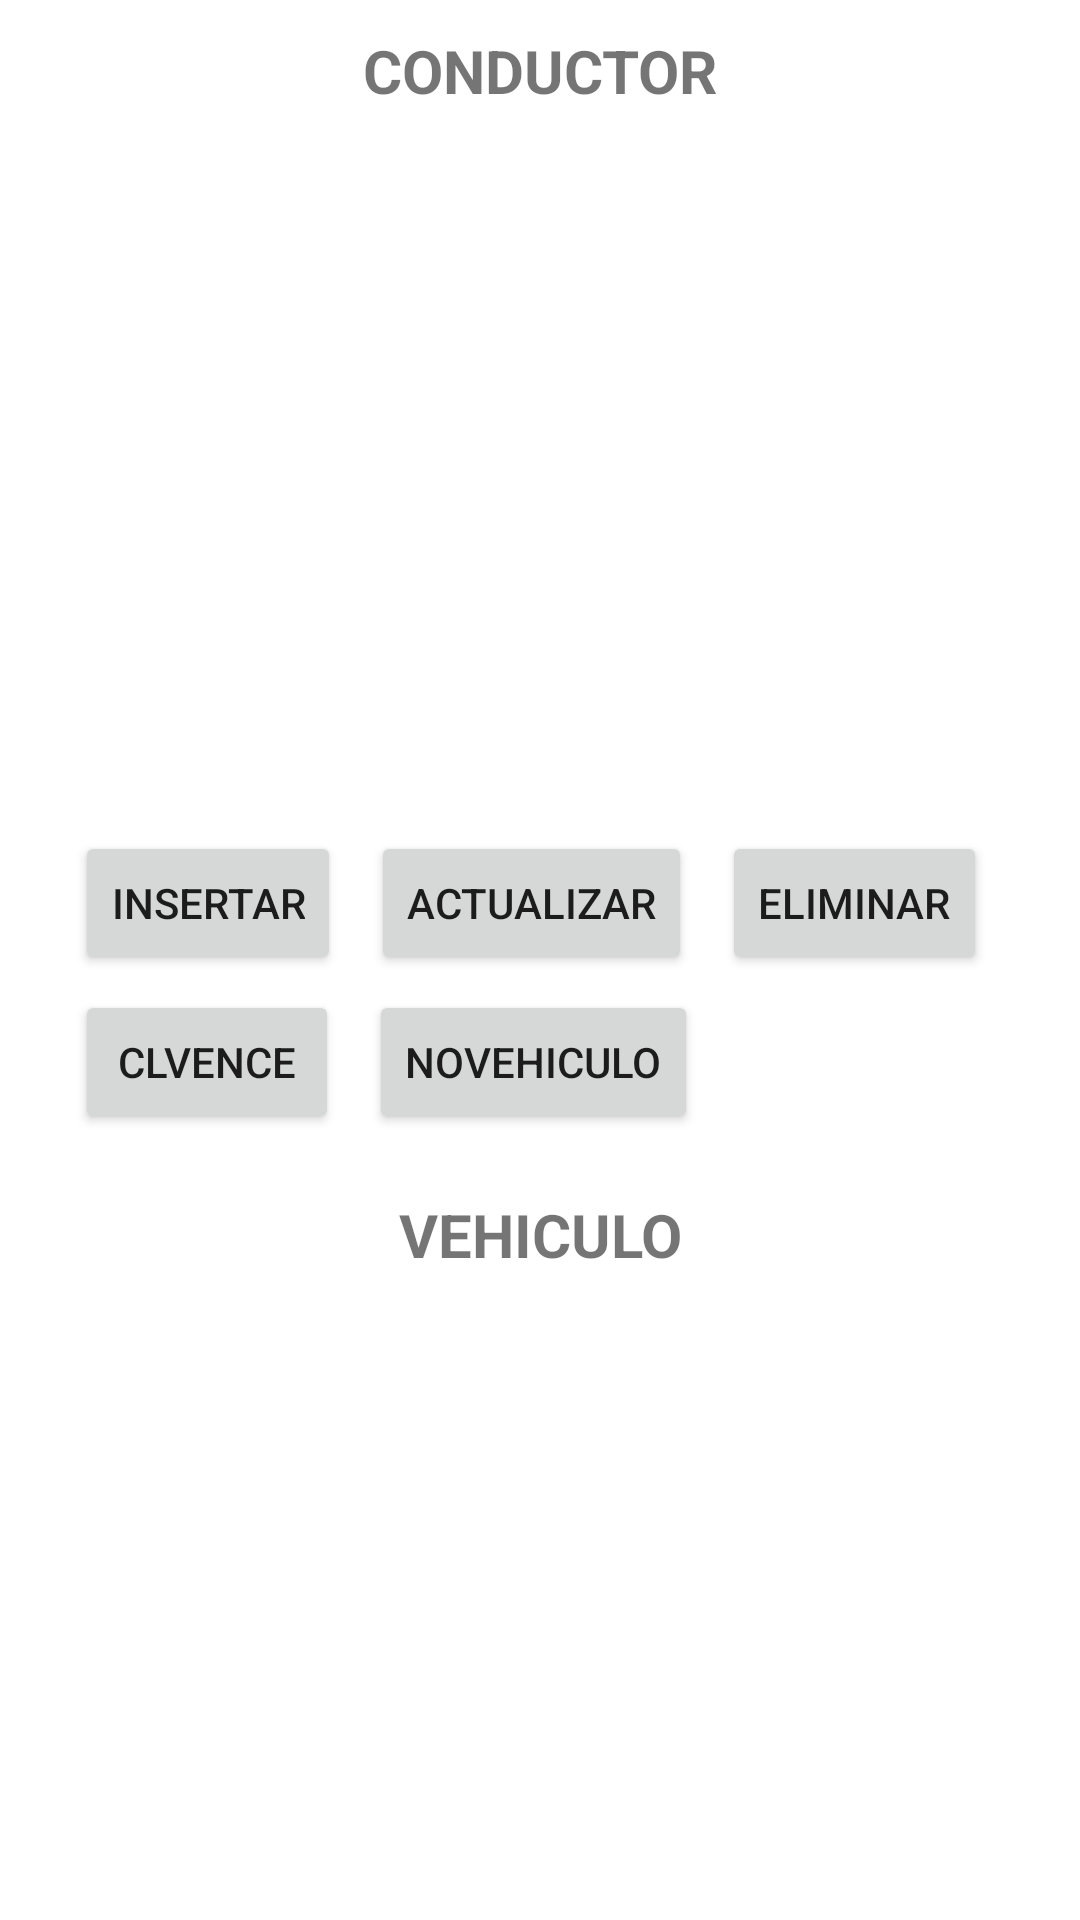

The Android layout XML behind this screen, and the referenced resources:
<!-- AndroidManifest.xml: application theme Theme.LADM_U3_PRACTRICA1_SQLITE -->
<!-- res/layout/activity_main.xml -->
<?xml version="1.0" encoding="utf-8"?>
<LinearLayout xmlns:android="http://schemas.android.com/apk/res/android"
    xmlns:app="http://schemas.android.com/apk/res-auto"
    xmlns:tools="http://schemas.android.com/tools"
    android:layout_width="match_parent"
    android:layout_height="match_parent"
    android:orientation="vertical"
    android:padding="10dp"
    tools:context=".MainActivity">

    <TextView
        android:layout_width="match_parent"
        android:layout_height="wrap_content"
        android:text="CONDUCTOR"
        android:textSize="20dp"
        android:textStyle="bold"
        android:textAlignment="center"
        android:layout_marginBottom="20dp"/>

    <ListView
        android:layout_width="match_parent"
        android:layout_height="200dp"
        android:id="@+id/conductor"/>

    <LinearLayout
        android:layout_width="match_parent"
        android:layout_height="wrap_content"
        android:orientation="horizontal"
        android:layout_marginTop="20dp">

        <Button
            android:layout_width="wrap_content"
            android:layout_height="wrap_content"
            android:text="INSERTAR"
            android:layout_marginLeft="15dp"
            android:id="@+id/btnIC"/>

        <Button
            android:layout_width="wrap_content"
            android:layout_height="wrap_content"
            android:text="ACTUALIZAR"
            android:layout_marginLeft="10dp"
            android:id="@+id/btnAC"/>
        <Button
            android:layout_width="wrap_content"
            android:layout_height="wrap_content"
            android:text="ELIMINAR"
            android:layout_marginLeft="10dp"
            android:id="@+id/btnEC"/>

    </LinearLayout>

    <LinearLayout
        android:layout_width="match_parent"
        android:layout_height="wrap_content"
        android:orientation="horizontal"
        android:layout_marginTop="5dp">

        <Button
            android:layout_width="wrap_content"
            android:layout_height="wrap_content"
            android:text="CLVENCE"
            android:layout_marginLeft="15dp"
            android:id="@+id/btnNolicencia"/>

        <Button
            android:layout_width="wrap_content"
            android:layout_height="wrap_content"
            android:text="NOVEHICULO"
            android:layout_marginLeft="10dp"
            android:id="@+id/btnNoVehiculo"/>


    </LinearLayout>




    <TextView
        android:layout_width="match_parent"
        android:layout_height="wrap_content"
        android:layout_marginTop="20dp"
        android:text="VEHICULO"
        android:textSize="20dp"
        android:textStyle="bold"
        android:textAlignment="center"
        android:layout_marginBottom="20dp"/>




    <ListView
        android:layout_width="match_parent"
        android:layout_height="200dp"
        android:id="@+id/vehiculo"/>

    <LinearLayout
        android:layout_width="match_parent"
        android:layout_height="wrap_content"
        android:orientation="horizontal"
        android:layout_marginTop="20dp">

        <Button
            android:layout_width="wrap_content"
            android:layout_height="wrap_content"
            android:text="INSERTAR"
            android:layout_marginLeft="15dp"
            android:id="@+id/btnIV"/>

        <Button
            android:layout_width="wrap_content"
            android:layout_height="wrap_content"
            android:text="ACTUALIZAR"
            android:layout_marginLeft="10dp"
            android:id="@+id/btnAV"/>
        <Button
            android:layout_width="wrap_content"
            android:layout_height="wrap_content"
            android:text="ELIMINAR"
            android:layout_marginLeft="10dp"
            android:id="@+id/btnEV"/>

    </LinearLayout>

    <LinearLayout
        android:layout_width="match_parent"
        android:layout_height="wrap_content"
        android:orientation="horizontal"
        android:layout_marginTop="5dp">

        <Button
            android:layout_width="wrap_content"
            android:layout_height="wrap_content"
            android:text="N AÑOS"
            android:layout_marginLeft="15dp"
            android:id="@+id/btnNY"/>

        <Button
            android:layout_width="wrap_content"
            android:layout_height="wrap_content"
            android:text="CAsignado"
            android:layout_marginLeft="10dp"
            android:id="@+id/btnCAsignado"/>

    </LinearLayout>

    <Button
        android:id="@+id/btnAsignado"
        android:layout_width="wrap_content"
        android:layout_height="wrap_content"
        android:layout_marginLeft="10dp"
        android:text="VASIGNADO" />


</LinearLayout>
<!-- resources referenced by this layout -->
<resources>
  <style name="Theme.LADM_U3_PRACTRICA1_SQLITE" parent="Theme.MaterialComponents.DayNight.DarkActionBar">
          
          <item name="colorPrimary">@color/purple_500</item>
          <item name="colorPrimaryVariant">@color/purple_700</item>
          <item name="colorOnPrimary">@color/white</item>
          
          <item name="colorSecondary">@color/teal_200</item>
          <item name="colorSecondaryVariant">@color/teal_700</item>
          <item name="colorOnSecondary">@color/black</item>
          
          <item name="android:statusBarColor" tools:targetApi="l">?attr/colorPrimaryVariant</item>
          
      </style>
  <!-- not gathered from this repository: default colours our renderer supplied (Android Studio template values) -->
  <color name="purple_500">#FF6200EE</color>
  <color name="purple_700">#FF3700B3</color>
  <color name="teal_200">#FF03DAC5</color>
  <color name="teal_700">#FF018786</color>
  <color name="black">#FF000000</color>
  <color name="white">#FFFFFFFF</color>
</resources>
